Photos from the image-classification dataset "dataset_classification" in the GitHub repository Fio-achsha4/XQR-FOR-MERCHANTS. Its 2 classes are: genuine, tampered.

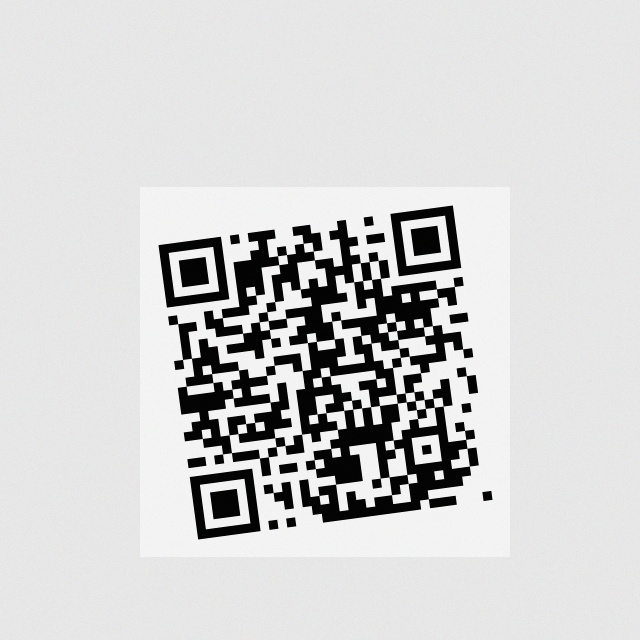
Label: genuine

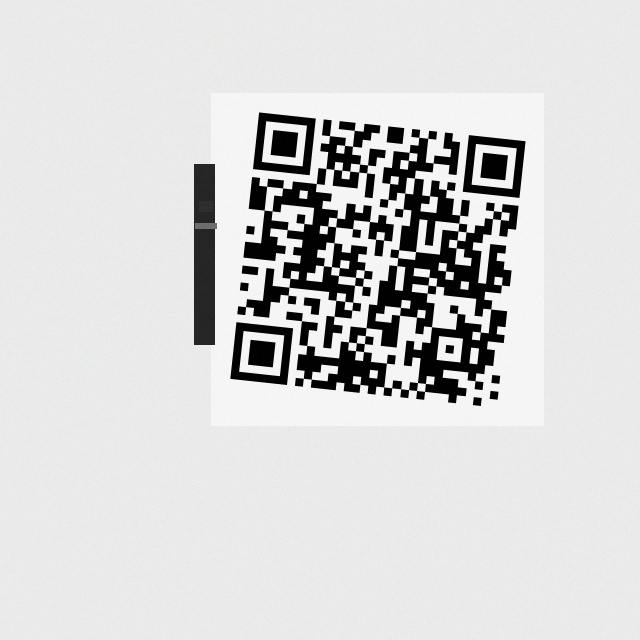
Label: tampered

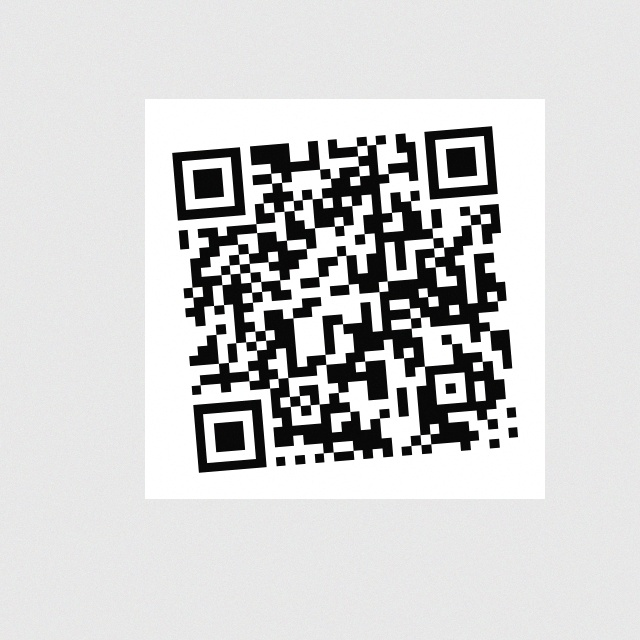
Label: genuine

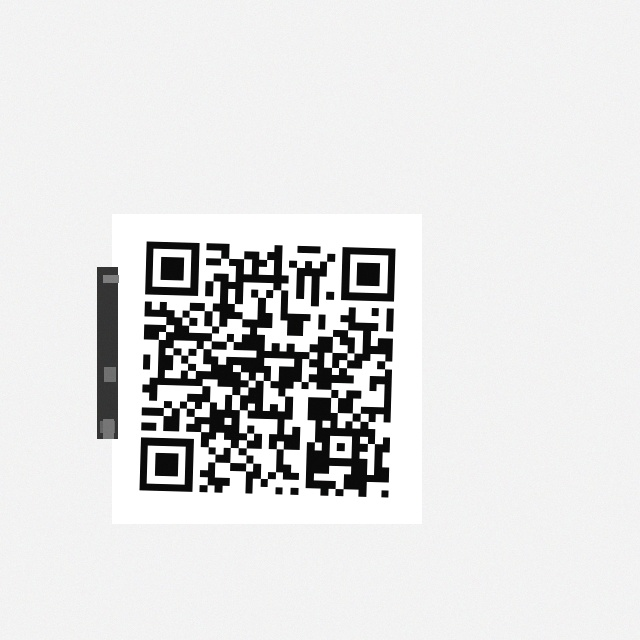
Label: tampered

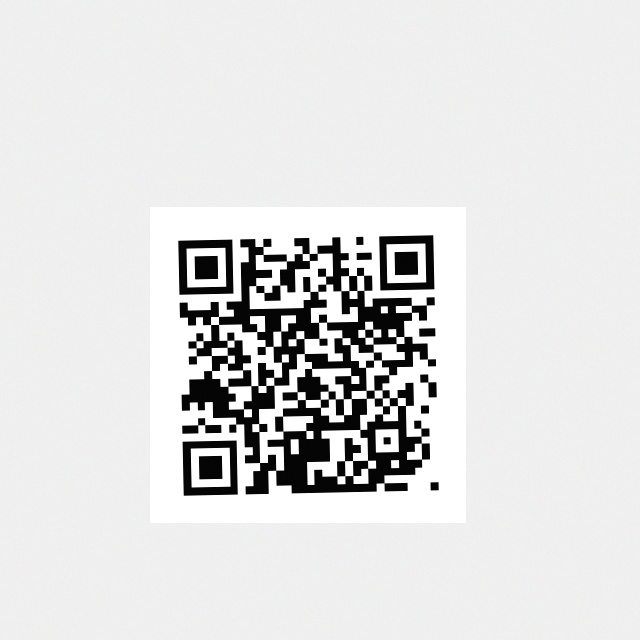
Label: genuine

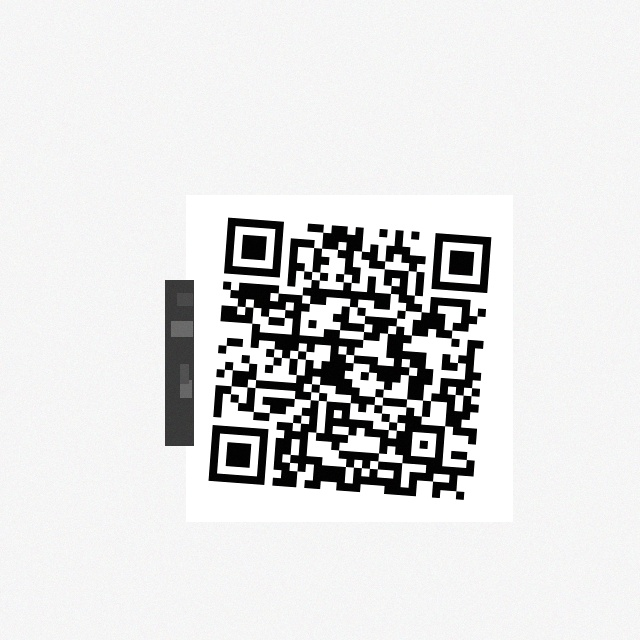
Label: tampered
